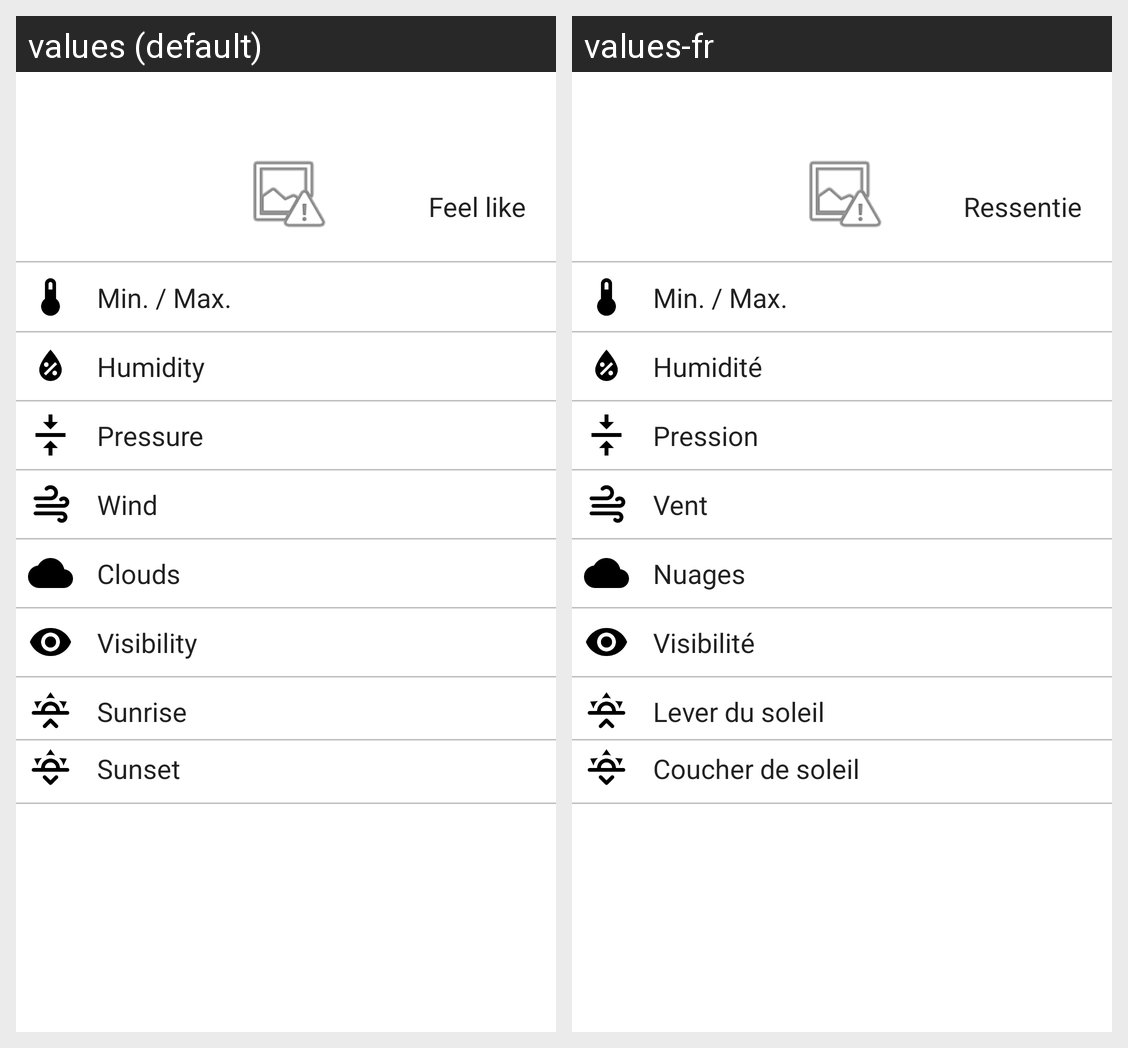

This grid shows one Android layout under two languages. Give, for every string resource on the screen, its name, the default text and each shown locale's text.
Android screen res/layout/fragment_detail.xml rendered under 2 locales, left to right: values (default), values-fr. Device: Nexus 5 (rendered at 1080×1920; each locale shown at half size, 540×960, under a caption strip naming it); theme Theme.WeatherApp.
Strings drawn on this screen, with the default value and each locale's value (text and hints the layout hard-codes, and strings that could not be matched under every locale, appear in the picture but are not listed):

sunset_lbl
  values: Sunset
  values-fr: Coucher de soleil

descript_sunset
  values: Sunset
  values-fr: Coucher de soleil

descript_pressure
  values: Pressure
  values-fr: Pression

descript_visibility
  values: Visibility
  values-fr: Visibilité

descript_wind
  values: Wind
  values-fr: Vent

descript_humidity
  values: Humidity
  values-fr: Humidité

min_max_temp_lbl
  values: Min. / Max.
  values-fr: Min. / Max.

feel_like_lbl
  values: Feel like
  values-fr: Ressentie

wind_lbl
  values: Wind
  values-fr: Vent

sunrise_lbl
  values: Sunrise
  values-fr: Lever du soleil

humidity_lbl
  values: Humidity
  values-fr: Humidité

visibility_lbl
  values: Visibility
  values-fr: Visibilité

pressure_lbl
  values: Pressure
  values-fr: Pression

clouds_lbl
  values: Clouds
  values-fr: Nuages
